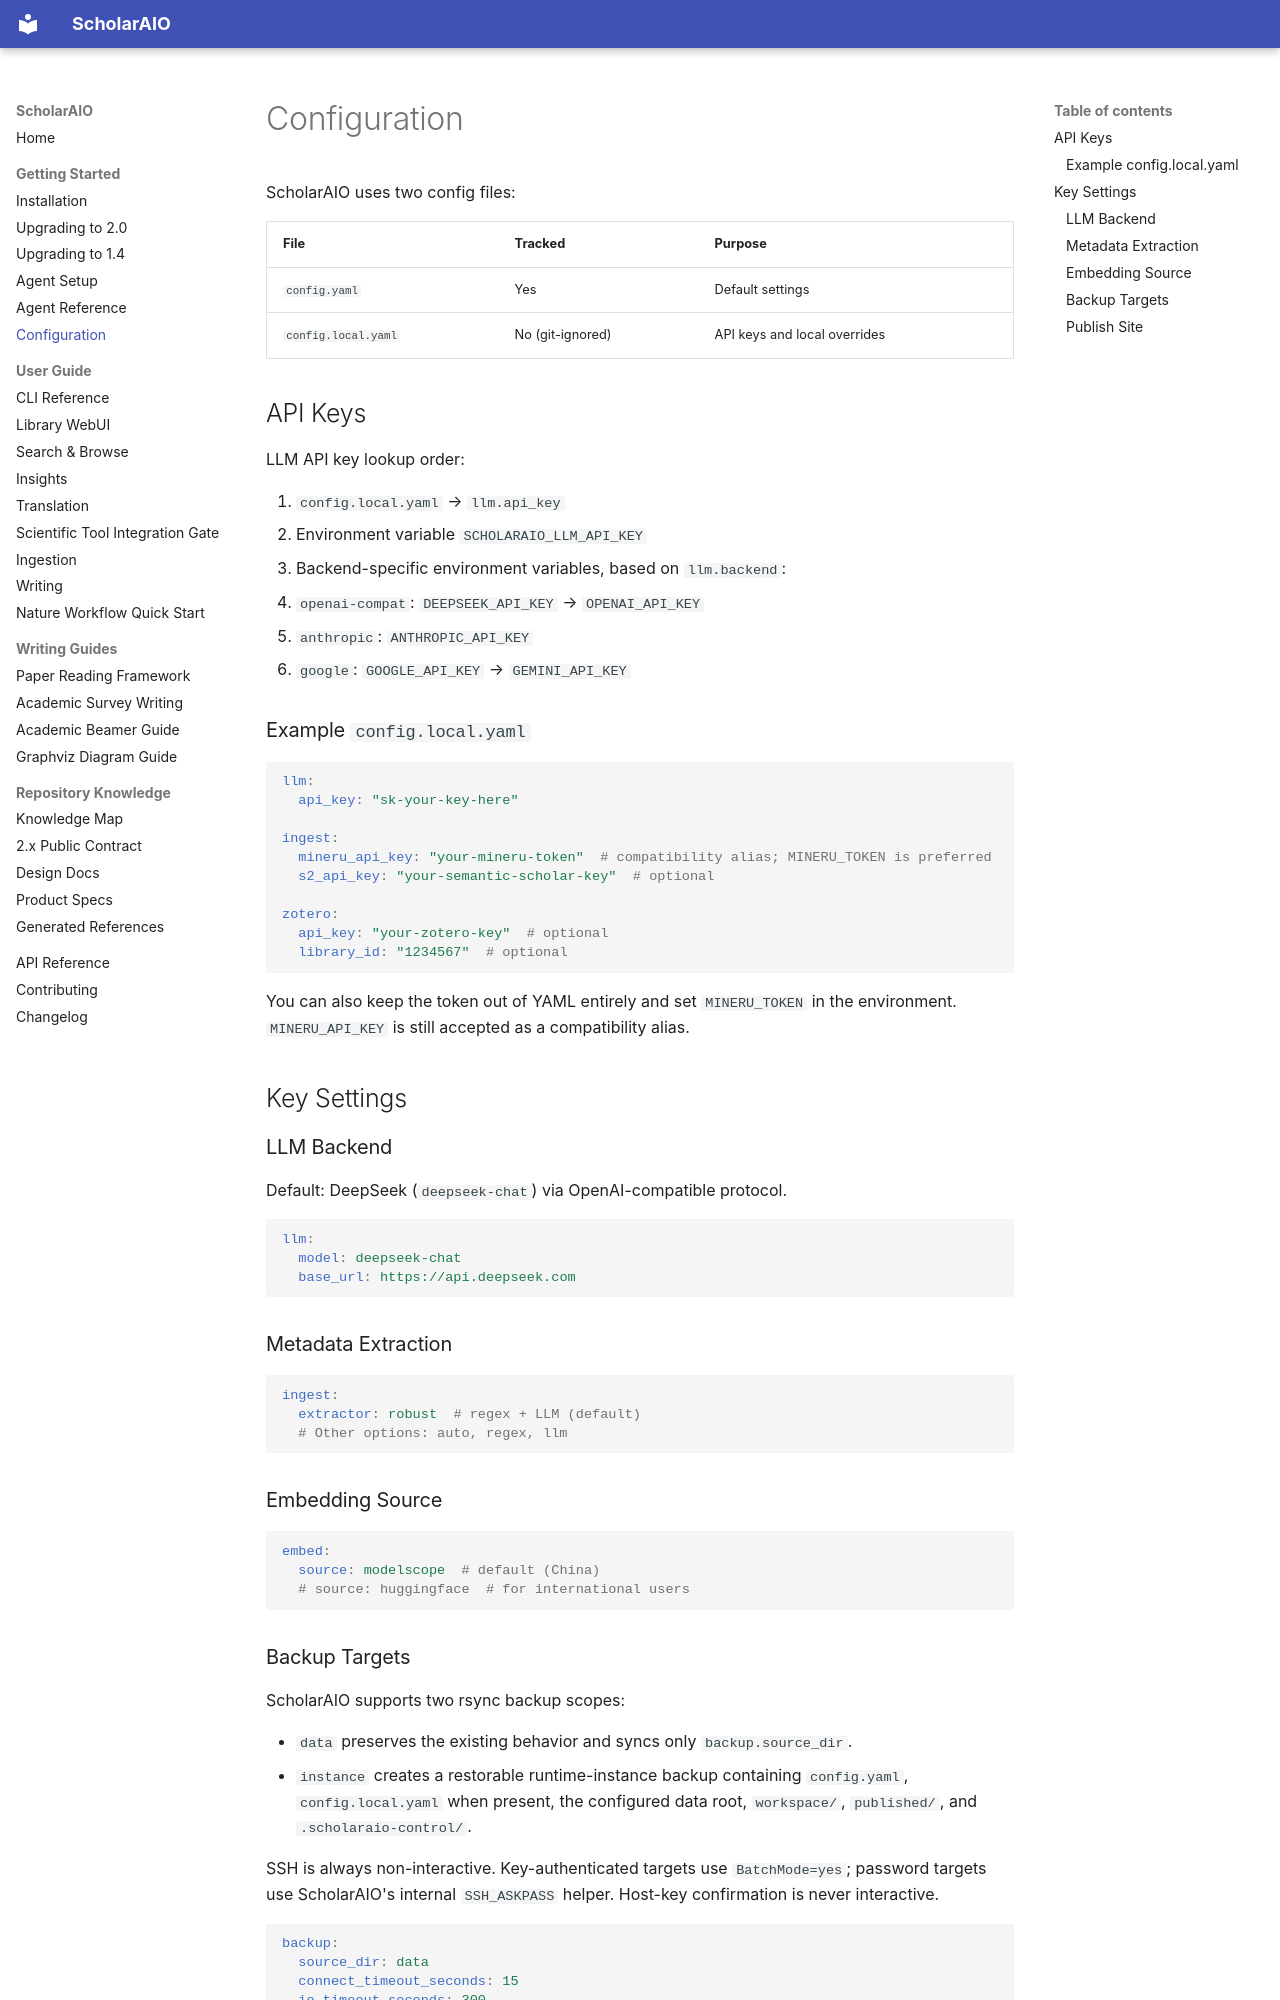

repository: ZimoLiao/scholaraio · page: getting-started/configuration/index.html · generator: mkdocs

# Configuration

ScholarAIO uses two config files:

| File | Tracked | Purpose |
|------|---------|---------|
| `config.yaml` | Yes | Default settings |
| `config.local.yaml` | No (git-ignored) | API keys and local overrides |

## API Keys

LLM API key lookup order:

1. `config.local.yaml` → `llm.api_key`
2. Environment variable `SCHOLARAIO_LLM_API_KEY`
3. Backend-specific environment variables, based on `llm.backend`:
   - `openai-compat`: `DEEPSEEK_API_KEY` → `OPENAI_API_KEY`
   - `anthropic`: `ANTHROPIC_API_KEY`
   - `google`: `GOOGLE_API_KEY` → `GEMINI_API_KEY`

### Example `config.local.yaml`

```yaml
llm:
  api_key: "sk-your-key-here"

ingest:
  mineru_api_key: "your-mineru-token"  # compatibility alias; MINERU_TOKEN is preferred
  s2_api_key: "your-semantic-scholar-key"  # optional

zotero:
  api_key: "your-zotero-key"  # optional
  library_id: "1234567"  # optional
```

You can also keep the token out of YAML entirely and set `MINERU_TOKEN` in the environment. `MINERU_API_KEY` is still accepted as a compatibility alias.

## Key Settings

### LLM Backend

Default: DeepSeek (`deepseek-chat`) via OpenAI-compatible protocol.

```yaml
llm:
  model: deepseek-chat
  base_url: https://api.deepseek.com
```

### Metadata Extraction

```yaml
ingest:
  extractor: robust  # regex + LLM (default)
  # Other options: auto, regex, llm
```

### Embedding Source

```yaml
embed:
  source: modelscope  # default (China)
  # source: huggingface  # for international users
```
